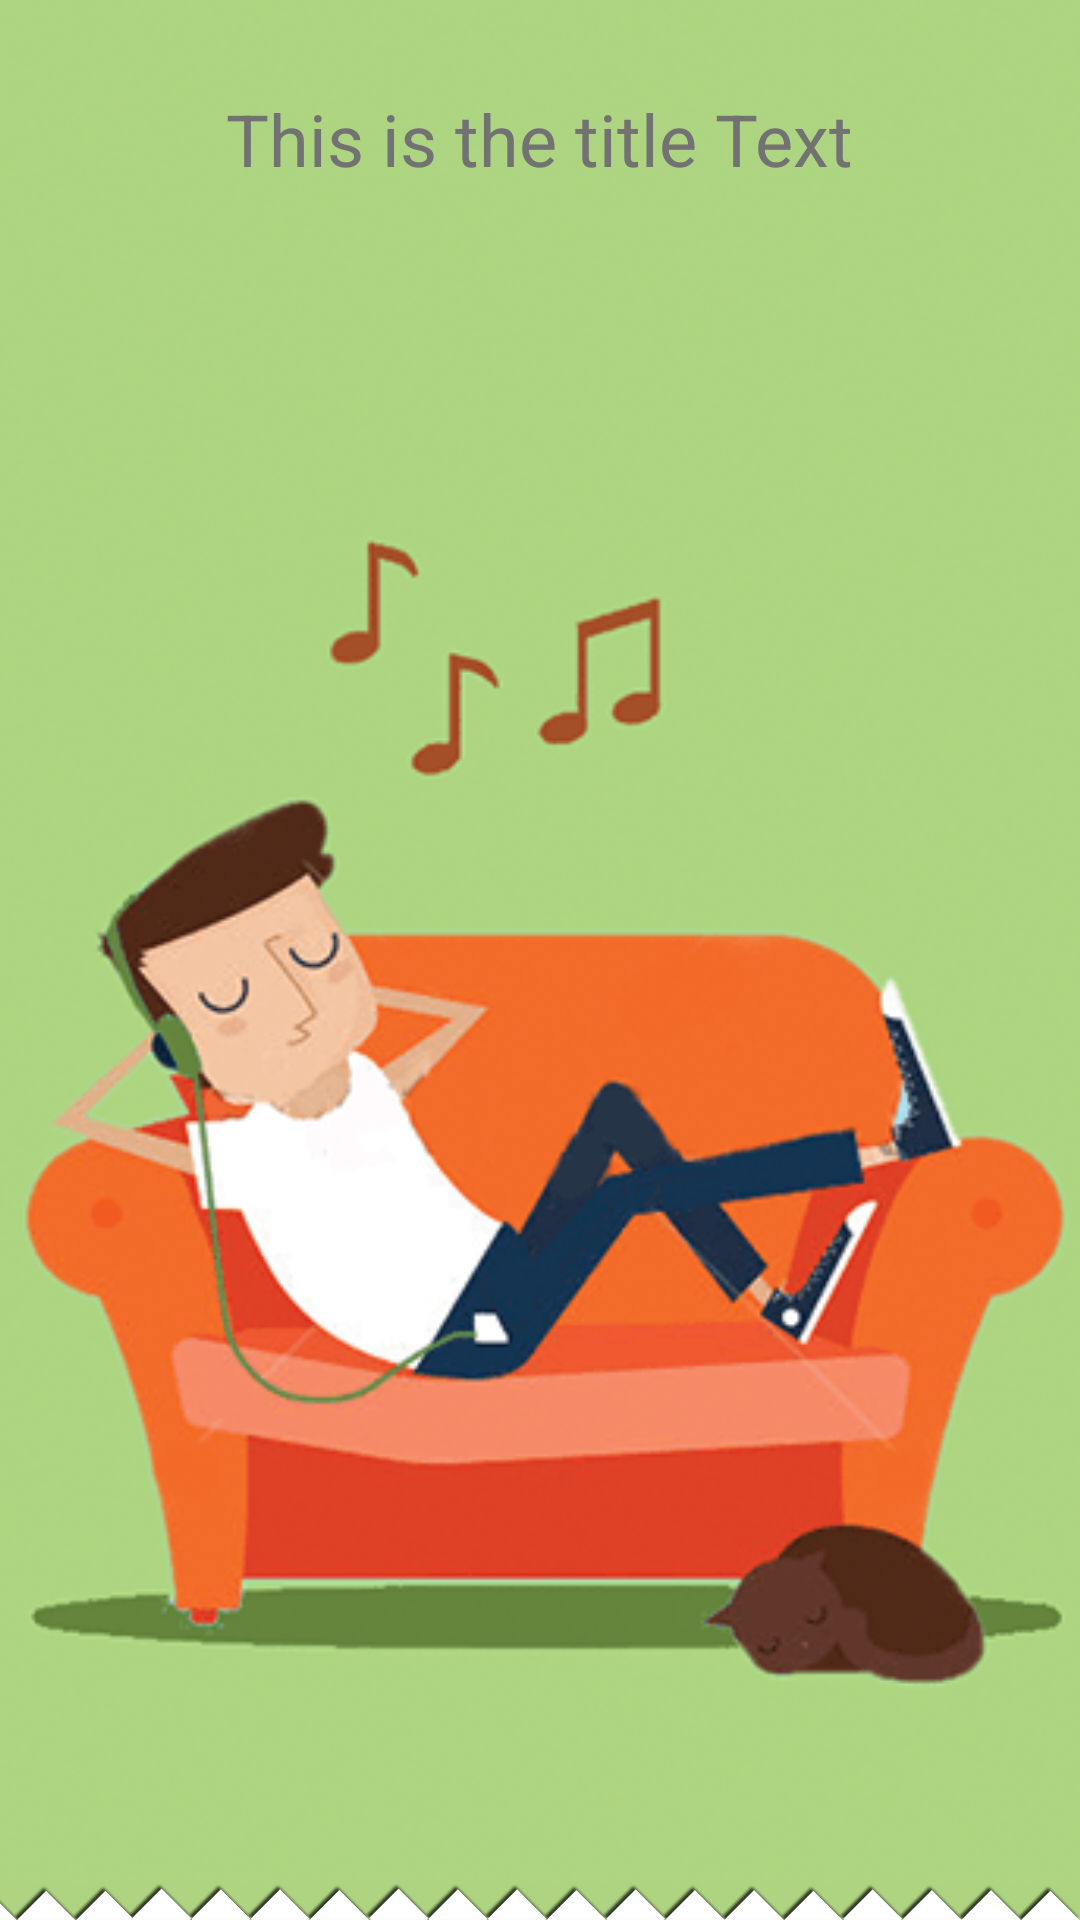

Reconstruct the res/layout file that produces this screen, plus the resources it refers to.
<!-- AndroidManifest.xml: application theme AppTheme -->
<!-- res/layout/fragment_third.xml -->
<RelativeLayout xmlns:android="http://schemas.android.com/apk/res/android"
    xmlns:tools="http://schemas.android.com/tools"
    android:layout_width="match_parent"
    android:layout_height="match_parent"
    android:background="#AED481"
    tools:context="dotinc.attendancemanager2.Fragements.Third">

    <ImageView
        android:id="@+id/image"
        android:layout_width="match_parent"
        android:layout_height="match_parent"
        android:layout_above="@+id/strip"
        android:scaleType="centerCrop"
        android:src="@mipmap/image3" />

    <TextView
        android:id="@+id/title_text"
        android:layout_width="wrap_content"
        android:layout_height="wrap_content"
        android:layout_centerHorizontal="true"
        android:layout_marginTop="20dp"
        android:gravity="center"
        android:padding="10dp"
        android:text="This is the title Text"
        android:textColor="@color/secondaryText"
        android:textSize="24sp" />

    <ImageView
        android:id="@+id/strip"
        android:layout_width="match_parent"
        android:layout_height="wrap_content"
        android:layout_alignParentBottom="true"
        android:layout_alignParentLeft="true"
        android:layout_alignParentStart="true"
        android:src="@mipmap/strip" />

</RelativeLayout>
<!-- resources referenced by this layout -->
<resources>
  <color name="secondaryText">#727272</color>
  <!-- mipmap image3: png bitmap (mipmap-hdpi, 30725 bytes) -->
  <!-- mipmap strip: png bitmap (drawable, 21806 bytes) -->
  <style name="AppTheme" parent="Theme.AppCompat.Light.NoActionBar">
          
          <item name="colorPrimary">@color/colorPrimary</item>
          <item name="colorPrimaryDark">@color/colorPrimaryDark</item>
          <item name="colorAccent">@color/colorAccent</item>
      </style>
  <color name="colorPrimary">#4CAF50</color>
  <color name="colorPrimaryDark">#388E3C</color>
  <color name="colorAccent">#388E3C</color>
</resources>
